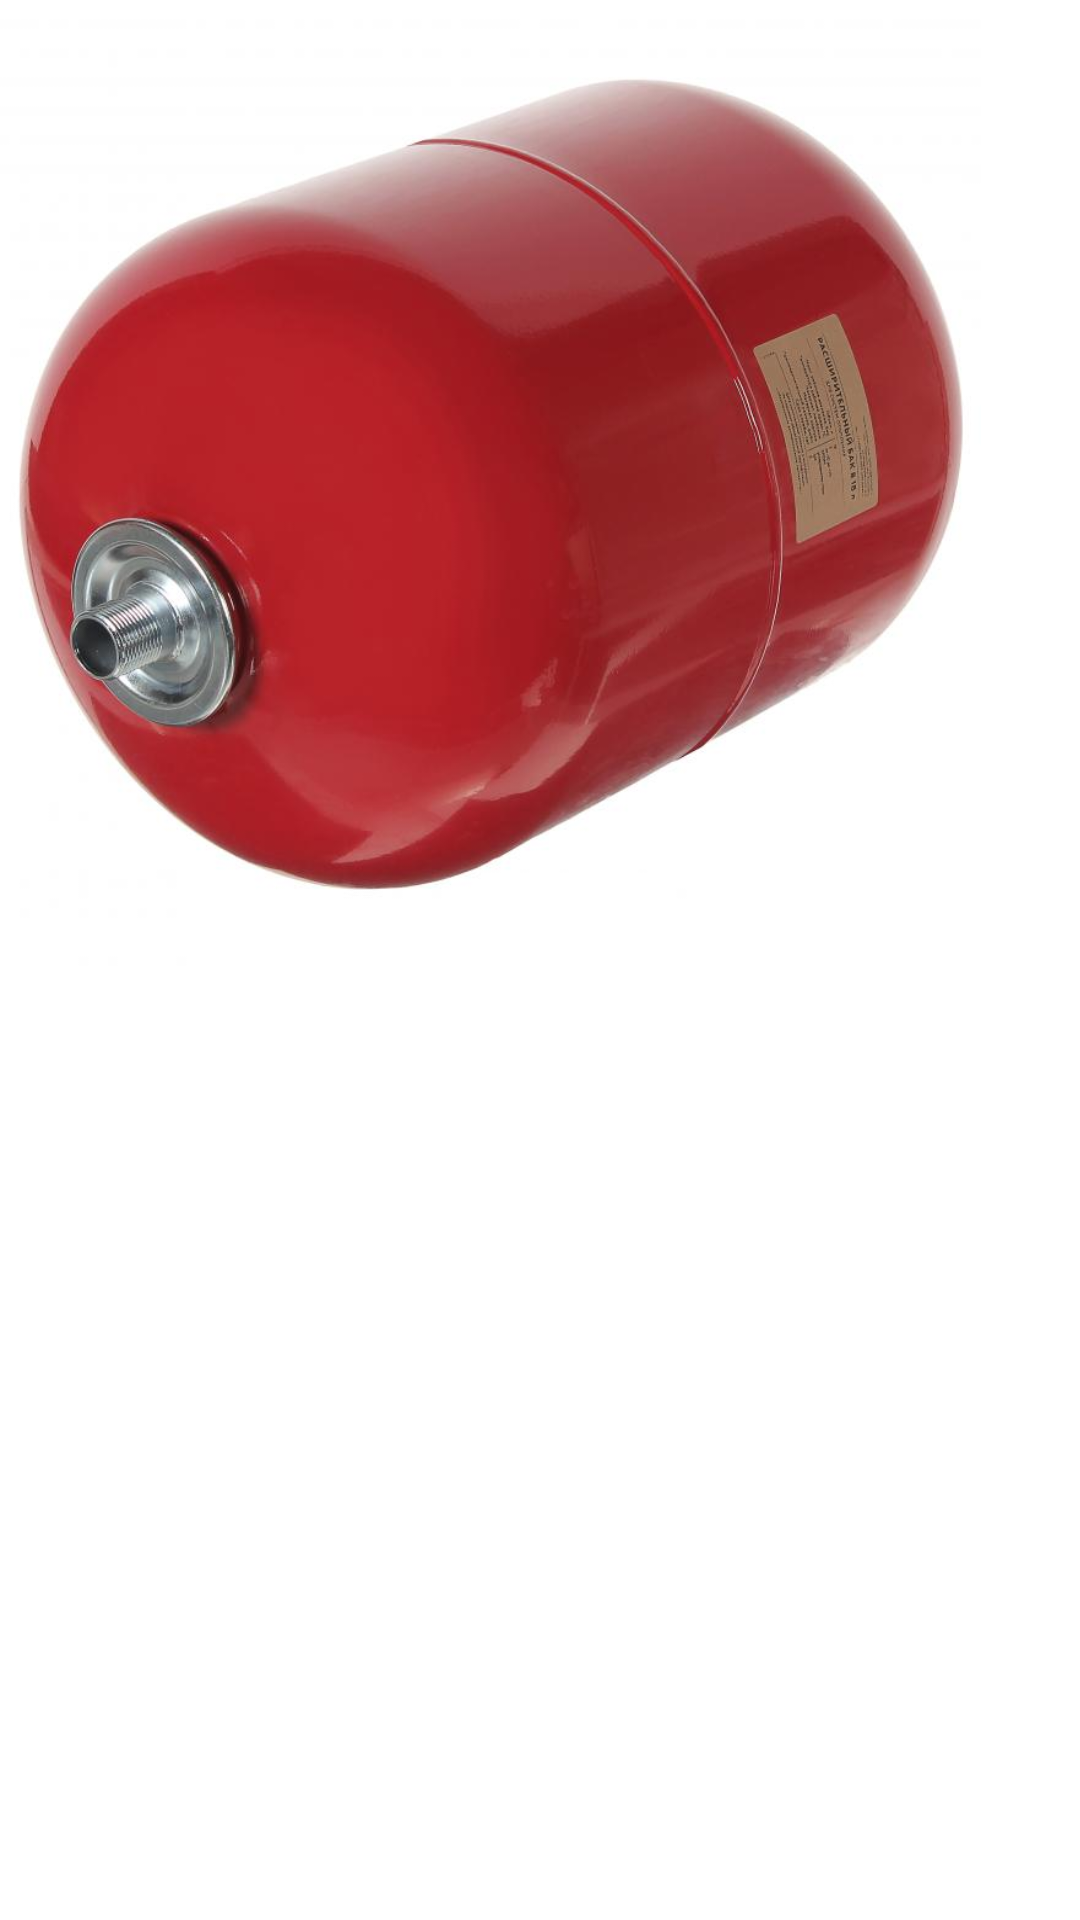

This screen was rendered from an Android layout file. Write that file and the resources it references.
<!-- AndroidManifest.xml: application theme Theme.Teplogaz20 -->
<!-- res/layout/activity_bak.xml -->
<?xml version="1.0" encoding="utf-8"?>
<androidx.constraintlayout.widget.ConstraintLayout xmlns:android="http://schemas.android.com/apk/res/android"
    xmlns:app="http://schemas.android.com/apk/res-auto"
    xmlns:tools="http://schemas.android.com/tools"
    android:layout_width="match_parent"
    android:layout_height="match_parent"
    tools:context=".BakActivity">

    <RelativeLayout
        android:layout_width="match_parent"
        android:layout_height="match_parent"
        android:gravity="center"
        android:orientation="vertical">

        <ScrollView
            android:layout_width="370dp"
            android:layout_height="match_parent"
            app:layout_constraintEnd_toEndOf="parent"
            app:layout_constraintStart_toStartOf="parent"
            tools:layout_editor_absoluteY="160dp">

            <LinearLayout
                android:layout_width="match_parent"
                android:layout_height="wrap_content"
                android:orientation="vertical">


                <ImageView
                    android:id="@+id/imageViewBak"
                    android:layout_width="327dp"
                    android:layout_height="322dp"
                    android:background="@drawable/bak" />

                <TextView
                    android:id="@+id/textViewBak"
                    android:layout_width="match_parent"
                    android:layout_height="wrap_content"
                    android:fontFamily="@font/qwe"
                    android:paddingLeft="15dp"
                    android:paddingTop="15dp"
                    android:paddingRight="15dp"
                    android:paddingBottom="15dp"
                    android:textColor="#000000" />

            </LinearLayout>


        </ScrollView>
    </RelativeLayout>
</androidx.constraintlayout.widget.ConstraintLayout>
<!-- resources referenced by this layout -->
<resources>
  <!-- drawable bak: jpg bitmap (drawable, 33122 bytes) -->
  <style name="Theme.Teplogaz20" parent="Theme.MaterialComponents.DayNight.NoActionBar">
          
          <item name="colorPrimary">@color/purple_500</item>
          <item name="colorPrimaryVariant">@color/purple_700</item>
          <item name="colorOnPrimary">@color/white</item>
          
          <item name="colorSecondary">@color/teal_200</item>
          <item name="colorSecondaryVariant">@color/teal_700</item>
          <item name="colorOnSecondary">@color/black</item>
          
          <item name="android:statusBarColor">?attr/colorPrimaryVariant</item>
          
      </style>
  <!-- not gathered from this repository: default colours our renderer supplied (Android Studio template values) -->
  <color name="purple_500">#FF6200EE</color>
  <color name="purple_700">#FF3700B3</color>
  <color name="teal_200">#FF03DAC5</color>
  <color name="teal_700">#FF018786</color>
  <color name="black">#FF000000</color>
  <color name="white">#FFFFFFFF</color>
</resources>
